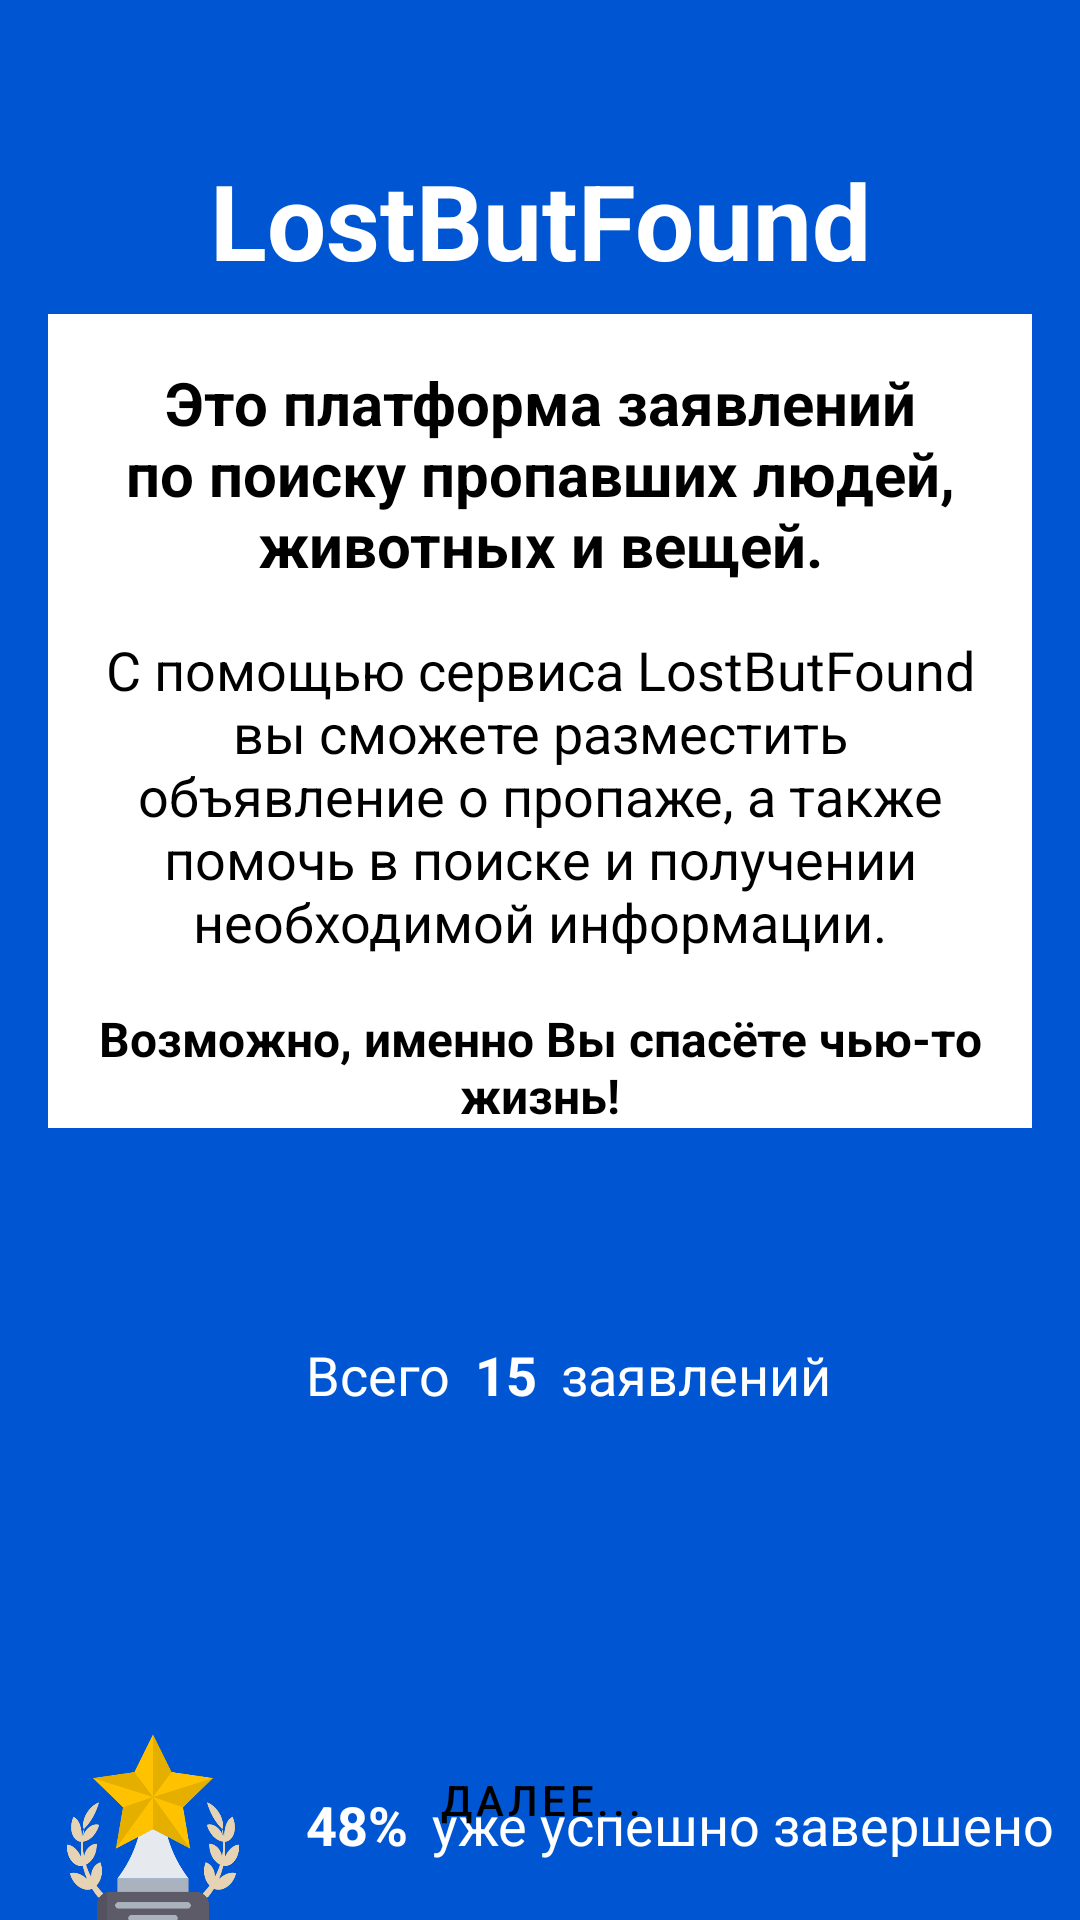

The Android layout XML behind this screen, and the referenced resources:
<!-- AndroidManifest.xml: application theme Theme.LostButFound -->
<!-- res/layout/activity_first.xml -->
<?xml version="1.0" encoding="utf-8"?>
<androidx.constraintlayout.widget.ConstraintLayout xmlns:android="http://schemas.android.com/apk/res/android"
    xmlns:app="http://schemas.android.com/apk/res-auto"
    xmlns:tools="http://schemas.android.com/tools"
    android:layout_width="match_parent"
    android:layout_height="match_parent"
    android:background="@color/coursera"
    tools:context=".FirstActivity">

    <TextView
        android:id="@+id/appName"
        android:layout_width="match_parent"
        android:layout_height="wrap_content"
        android:layout_marginTop="50dp"
        android:layout_marginStart="16dp"
        android:layout_marginEnd="16dp"
        android:gravity="center"
        android:text="@string/app_name"
        android:textColor="@color/white"
        android:textSize="35sp"
        android:textStyle="bold"
        app:layout_constraintEnd_toEndOf="parent"
        app:layout_constraintTop_toTopOf="parent"/>


    <androidx.constraintlayout.widget.ConstraintLayout
        android:id="@+id/content"
        android:layout_width="match_parent"
        android:layout_height="wrap_content"
        android:layout_marginTop="8dp"
        android:layout_marginBottom="8dp"
        android:layout_marginStart="16dp"
        android:layout_marginEnd="16dp"
        android:background="@color/white"
        app:layout_constraintTop_toBottomOf="@+id/appName"
        >
        <TextView
            android:id="@+id/textView1"
            android:layout_width="match_parent"
            android:layout_height="wrap_content"
            android:layout_marginTop="16dp"
            android:layout_marginStart="16dp"
            android:layout_marginEnd="16dp"
            android:gravity="center"
            android:textSize="20sp"
            android:textColor="@color/black"
            android:textStyle="bold"
            android:text="Это платформа заявлений по поиску пропавших людей, животных и вещей."
            app:layout_constraintTop_toTopOf="parent"
            />

        <TextView
            android:id="@+id/textView2"
            android:layout_width="match_parent"
            android:layout_height="wrap_content"
            android:layout_marginTop="16dp"
            android:layout_marginBottom="16dp"
            android:layout_marginStart="16dp"
            android:layout_marginEnd="16dp"
            android:gravity="center"
            android:textSize="18sp"
            android:textColor="@color/black"
            android:text="С помощью сервиса LostButFound вы сможете разместить объявление о пропаже, а также помочь в поиске и получении необходимой информации."
            app:layout_constraintTop_toBottomOf="@+id/textView1"
            />

        <TextView
            android:id="@+id/textView3"
            android:layout_width="match_parent"
            android:layout_height="wrap_content"
            android:layout_marginTop="16dp"
            android:layout_marginStart="16dp"
            android:layout_marginEnd="16dp"
            android:gravity="center"
            android:textSize="16sp"
            android:textStyle="bold"
            android:textColor="@color/black"
            android:text="Возможно, именно Вы спасёте чью-то жизнь!"
            app:layout_constraintTop_toBottomOf="@id/textView2"
            />

    </androidx.constraintlayout.widget.ConstraintLayout>

    <ImageView
        android:id="@+id/imageStatement"
        android:layout_width="70dp"
        android:layout_height="70dp"
        android:src="@drawable/statement"
        android:layout_marginTop="50dp"
        android:layout_marginStart="16dp"
        app:layout_constraintStart_toStartOf="parent"
        app:layout_constraintTop_toBottomOf="@+id/content"
        android:contentDescription="@string/app_name"
        />

    <TextView
        android:id="@+id/allStatementsInfo0"
        android:layout_width="wrap_content"
        android:layout_height="wrap_content"
        android:layout_marginTop="70dp"
        android:layout_marginStart="16dp"
        android:textSize="18sp"
        android:textColor="@color/white"
        android:text="Всего"
        app:layout_constraintStart_toEndOf="@id/imageStatement"
        app:layout_constraintTop_toBottomOf="@+id/content"
        />

    <TextView
        android:id="@+id/allStatements"
        android:layout_width="wrap_content"
        android:layout_height="wrap_content"
        android:layout_marginTop="70dp"
        android:layout_marginStart="8dp"
        android:textSize="18sp"
        android:textStyle="bold"
        android:textColor="@color/white"
        android:text="15"
        app:layout_constraintStart_toEndOf="@id/allStatementsInfo0"
        app:layout_constraintTop_toBottomOf="@+id/content"
        />

    <TextView
        android:id="@+id/allStatementsInfo"
        android:layout_width="wrap_content"
        android:layout_height="wrap_content"
        android:layout_marginTop="70dp"
        android:layout_marginStart="8dp"
        android:layout_marginEnd="26dp"
        android:textSize="18sp"
        android:textColor="@color/white"
        android:text="заявлений"
        app:layout_constraintStart_toEndOf="@id/allStatements"
        app:layout_constraintTop_toBottomOf="@+id/content"
        />

    <ImageView
        android:id="@+id/imageSuccess"
        android:layout_width="70dp"
        android:layout_height="70dp"
        android:src="@drawable/success"
        android:layout_marginTop="80dp"
        android:layout_marginStart="16dp"
        app:layout_constraintStart_toStartOf="parent"
        app:layout_constraintTop_toBottomOf="@+id/imageStatement"
        android:contentDescription="@string/app_name"
        />

    <TextView
        android:id="@+id/successStatement"
        android:layout_width="wrap_content"
        android:layout_height="wrap_content"
        android:layout_marginTop="100dp"
        android:layout_marginStart="16dp"
        android:textSize="18sp"
        android:textStyle="bold"
        android:textColor="@color/white"
        android:text="48%"
        app:layout_constraintStart_toEndOf="@id/imageSuccess"
        app:layout_constraintTop_toBottomOf="@id/imageStatement"
        />

    <TextView
        android:id="@+id/successStatementInfo"
        android:layout_width="wrap_content"
        android:layout_height="wrap_content"
        android:layout_marginTop="100dp"
        android:layout_marginStart="8dp"
        android:layout_marginEnd="16dp"
        android:textSize="18sp"
        android:textColor="@color/white"
        android:text="уже успешно завершено"
        app:layout_constraintStart_toEndOf="@id/successStatement"
        app:layout_constraintTop_toBottomOf="@id/imageStatement"
        />


    <Button
        android:id="@+id/whatsapp"
        style="@style/Widget.MaterialComponents.Button.OutlinedButton"
        app:strokeColor="@color/white"
        android:layout_width="match_parent"
        android:layout_height="wrap_content"
        android:layout_marginStart="16dp"
        android:layout_marginEnd="16dp"
        android:layout_marginBottom="16dp"
        android:shadowColor="@color/black"
        android:text="Далее..."
        android:textColor="@color/black"
        app:layout_constraintEnd_toEndOf="parent"
        android:backgroundTint="@color/white"
        app:layout_constraintHorizontal_bias="0.5"
        app:layout_constraintStart_toStartOf="parent"
        app:layout_constraintBottom_toBottomOf="parent"
        android:onClick="startMainActivity2"
        />



</androidx.constraintlayout.widget.ConstraintLayout>
<!-- resources referenced by this layout -->
<resources>
  <color name="black">#FF000000</color>
  <color name="coursera">#0056d2</color>
  <color name="white">#FFFFFFFF</color>
  <!-- drawable success: png bitmap (drawable, 30969 bytes) -->
  <string name="app_name">LostButFound</string>
  <style name="Theme.LostButFound" parent="Theme.MaterialComponents.DayNight.NoActionBar">
          
          <item name="colorPrimary">@color/purple_500</item>
          <item name="colorPrimaryVariant">@color/purple_700</item>
          <item name="colorOnPrimary">@color/white</item>
          
          <item name="colorSecondary">@color/teal_200</item>
          <item name="colorSecondaryVariant">@color/teal_700</item>
          <item name="colorOnSecondary">@color/black</item>
          
          <item name="android:statusBarColor" tools:targetApi="l">?attr/colorPrimaryVariant</item>
          
      </style>
  <color name="purple_500">#FF6200EE</color>
  <color name="purple_700">#FF3700B3</color>
  <color name="teal_200">#FF03DAC5</color>
  <color name="teal_700">#FF018786</color>
</resources>
